Dataset: new_dataset (GitHub, Dev789-del/Tree_Classification). Classes: African tulip, Alstonia scholaris, banyan tree, coconut tree, Ficus religiosa, mango, Quercus robur, rhododendron tree, Royal Poinciana, silver birch.

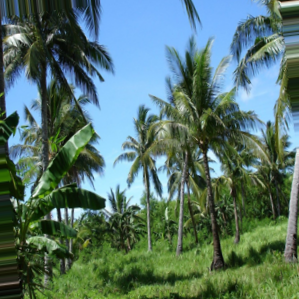
Label: coconut tree

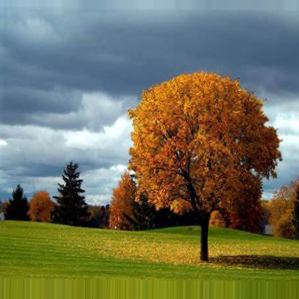
Label: Quercus robur

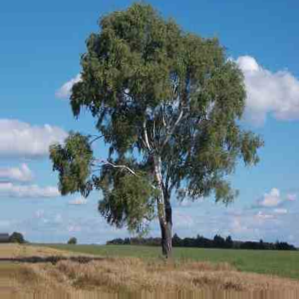
Label: silver birch

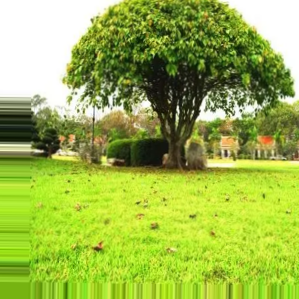
Label: Ficus religiosa

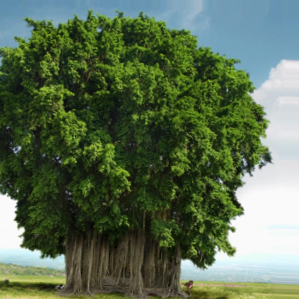
Label: banyan tree

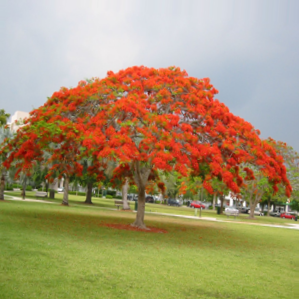
Label: Royal Poinciana
